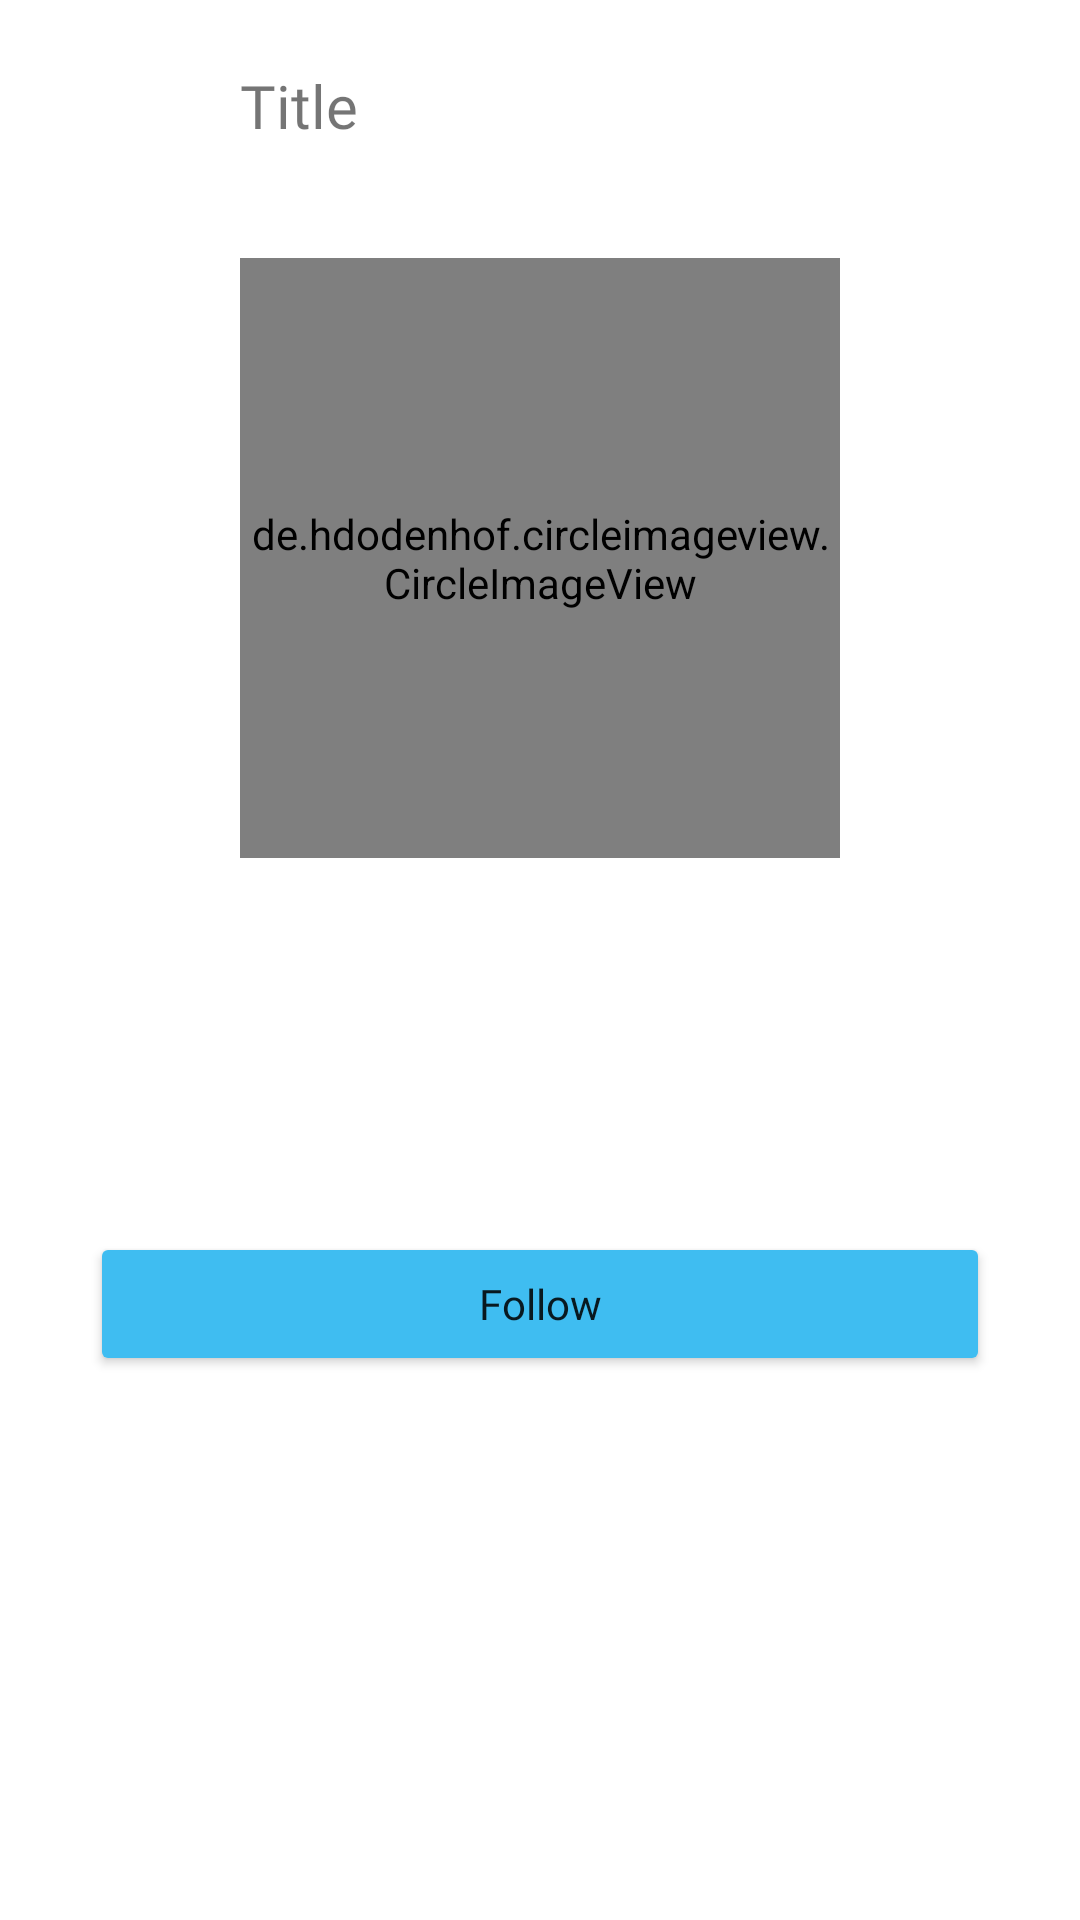

Reconstruct the res/layout file that produces this screen, plus the resources it refers to.
<!-- AndroidManifest.xml: application theme Theme.Moments.NoActionBar -->
<!-- res/layout/activity_other_profile.xml -->
<?xml version="1.0" encoding="utf-8"?>
<androidx.constraintlayout.widget.ConstraintLayout xmlns:android="http://schemas.android.com/apk/res/android"
    xmlns:app="http://schemas.android.com/apk/res-auto"
    xmlns:tools="http://schemas.android.com/tools"
    android:layout_width="match_parent"
    android:layout_height="match_parent"
    tools:context=".ui.activities.otherprofile.OtherProfileActivity">

    <include
        android:id="@+id/toolbar"
        layout="@layout/toolbar_children" />

    <ScrollView
        android:id="@+id/other_profile_sv_main"
        android:layout_width="match_parent"
        android:layout_height="0dp"
        android:overScrollMode="never"
        app:layout_constraintBottom_toBottomOf="parent"
        app:layout_constraintTop_toBottomOf="@+id/toolbar">

        <androidx.constraintlayout.widget.ConstraintLayout
            android:layout_width="match_parent"
            android:layout_height="wrap_content">

            <de.hdodenhof.circleimageview.CircleImageView
                android:id="@+id/other_profile_profile_civ_dp"
                android:layout_width="200dp"
                android:layout_height="200dp"
                android:layout_marginTop="16dp"
                android:src="@drawable/ic_person_grey_24"
                app:layout_constraintEnd_toEndOf="parent"
                app:layout_constraintStart_toStartOf="parent"
                app:layout_constraintTop_toTopOf="parent" />

            <TextView
                android:id="@+id/other_profile_profile_tv_fullname"
                android:layout_width="wrap_content"
                android:layout_height="wrap_content"
                android:layout_marginTop="8dp"
                android:fontFamily="@font/inter_semibold"
                android:textSize="35sp"
                app:layout_constraintEnd_toEndOf="parent"
                app:layout_constraintStart_toStartOf="parent"
                app:layout_constraintTop_toBottomOf="@id/other_profile_profile_civ_dp"
                tools:text="Rheza Rijaya's" />

            <TextView
                android:id="@+id/other_profile_profile_tv_username"
                android:layout_width="wrap_content"
                android:layout_height="wrap_content"
                android:layout_marginTop="8dp"
                android:fontFamily="@font/inter_semibold"
                android:textSize="17.5sp"
                app:layout_constraintEnd_toEndOf="parent"
                app:layout_constraintStart_toStartOf="parent"
                app:layout_constraintTop_toBottomOf="@+id/other_profile_profile_tv_fullname"
                tools:text="\@RhezaaGanteng" />

            <TextView
                android:id="@+id/other_profile_profile_tv_followers"
                android:layout_width="wrap_content"
                android:layout_height="wrap_content"
                android:layout_marginTop="8dp"
                android:layout_marginEnd="4dp"
                android:fontFamily="@font/inter_semibold"
                android:textSize="15sp"
                app:layout_constraintEnd_toStartOf="@id/other_profile_profile_tv_following"
                app:layout_constraintStart_toStartOf="@id/other_profile_profile_tv_username"
                app:layout_constraintTop_toBottomOf="@id/other_profile_profile_tv_username"
                tools:text="100 Followers" />

            <TextView
                android:id="@+id/other_profile_profile_tv_following"
                android:layout_width="wrap_content"
                android:layout_height="wrap_content"
                android:layout_marginStart="4dp"
                android:layout_marginTop="8dp"
                android:fontFamily="@font/inter_semibold"
                android:textSize="15sp"
                app:layout_constraintEnd_toEndOf="@id/other_profile_profile_tv_username"
                app:layout_constraintStart_toEndOf="@id/other_profile_profile_tv_followers"
                app:layout_constraintTop_toBottomOf="@id/other_profile_profile_tv_username"
                tools:text="100 Following" />

            <Button
                android:id="@+id/other_profile_btn_follow"
                android:layout_width="0dp"
                android:layout_height="wrap_content"
                android:layout_marginHorizontal="30dp"
                android:layout_marginTop="10dp"
                android:backgroundTint="@color/blue_400"
                android:fontFamily="@font/inter_bold"
                android:text="@string/follow"
                android:textAllCaps="false"
                app:layout_constraintBottom_toTopOf="@id/other_profile_profile_rv_posts"
                app:layout_constraintEnd_toEndOf="parent"
                app:layout_constraintStart_toStartOf="parent"
                app:layout_constraintTop_toBottomOf="@id/other_profile_profile_tv_followers" />

            <androidx.recyclerview.widget.RecyclerView
                android:id="@+id/other_profile_profile_rv_posts"
                android:layout_width="match_parent"
                android:layout_height="0dp"
                android:layout_marginHorizontal="10dp"
                android:layout_marginTop="20dp"
                android:overScrollMode="never"
                app:layout_constraintTop_toBottomOf="@id/other_profile_btn_follow"
                app:spanCount="2"
                tools:itemCount="9"
                tools:layoutManager="androidx.recyclerview.widget.StaggeredGridLayoutManager"
                tools:listitem="@layout/item_post" />

            <TextView
                android:id="@+id/other_profile_profile_tv_no_post"
                android:layout_width="wrap_content"
                android:layout_height="wrap_content"
                android:layout_marginTop="30dp"
                android:fontFamily="@font/inter_medium"
                android:text="@string/no_post"
                android:textSize="17.5sp"
                android:visibility="gone"
                app:layout_constraintEnd_toEndOf="parent"
                app:layout_constraintStart_toStartOf="parent"
                app:layout_constraintTop_toTopOf="@id/other_profile_profile_rv_posts" />

        </androidx.constraintlayout.widget.ConstraintLayout>

    </ScrollView>

    <com.airbnb.lottie.LottieAnimationView
        android:id="@+id/other_profile_loading_lottie"
        android:layout_width="100dp"
        android:layout_height="100dp"
        android:visibility="gone"
        app:layout_constraintBottom_toBottomOf="parent"
        app:layout_constraintEnd_toEndOf="parent"
        app:layout_constraintStart_toStartOf="parent"
        app:layout_constraintTop_toTopOf="parent"
        app:lottie_autoPlay="true"
        app:lottie_loop="true"
        app:lottie_rawRes="@raw/loading_spinner" />

</androidx.constraintlayout.widget.ConstraintLayout>
<!-- res/layout/toolbar_children.xml (included above) -->
<?xml version="1.0" encoding="utf-8"?>
<androidx.appcompat.widget.Toolbar xmlns:android="http://schemas.android.com/apk/res/android"
    xmlns:app="http://schemas.android.com/apk/res-auto"
    xmlns:tools="http://schemas.android.com/tools"
    android:layout_width="match_parent"
    android:layout_height="wrap_content"
    android:contentInsetStart="0dp"
    android:contentInsetLeft="0dp"
    android:contentInsetEnd="0dp"
    android:contentInsetRight="0dp"
    android:elevation="16dp"
    android:minHeight="56dp"
    app:contentInsetEnd="0dp"
    app:contentInsetLeft="0dp"
    app:contentInsetRight="0dp"
    app:contentInsetStart="0dp">

    <androidx.constraintlayout.widget.ConstraintLayout
        android:layout_width="match_parent"
        android:layout_height="match_parent"
        android:paddingBottom="20dp">

        <ImageView
            android:id="@+id/toolbar_back"
            android:layout_width="30dp"
            android:layout_height="30dp"
            android:layout_marginStart="20dp"
            android:layout_marginTop="20dp"
            android:src="@drawable/ic_arrow_back_24"
            app:layout_constraintStart_toStartOf="parent"
            app:layout_constraintTop_toTopOf="parent"
            app:tint="@color/grey" />

        <TextView
            android:id="@+id/toolbar_title"
            android:layout_width="wrap_content"
            android:layout_height="wrap_content"
            android:layout_marginStart="30dp"
            android:fontFamily="@font/inter_semibold"
            android:textSize="20sp"
            app:layout_constraintBottom_toBottomOf="@id/toolbar_back"
            app:layout_constraintStart_toEndOf="@id/toolbar_back"
            app:layout_constraintTop_toTopOf="@id/toolbar_back"
            tools:text="Title" />

    </androidx.constraintlayout.widget.ConstraintLayout>

</androidx.appcompat.widget.Toolbar>
<!-- res/layout/item_post.xml (included above) -->
<?xml version="1.0" encoding="utf-8"?>
<androidx.constraintlayout.widget.ConstraintLayout xmlns:android="http://schemas.android.com/apk/res/android"
    xmlns:app="http://schemas.android.com/apk/res-auto"
    xmlns:tools="http://schemas.android.com/tools"
    android:layout_width="match_parent"
    android:layout_height="wrap_content"
    android:layout_margin="5dp"
    android:padding="5dp">

    <ImageView
        android:id="@+id/item_post_iv_picture"
        android:layout_width="match_parent"
        android:layout_height="wrap_content"
        android:adjustViewBounds="true"
        android:scaleType="fitCenter"
        app:layout_constraintEnd_toEndOf="parent"
        app:layout_constraintStart_toStartOf="parent"
        app:layout_constraintTop_toTopOf="parent"
        tools:src="@drawable/img_ill_login" />

    <TextView
        android:id="@+id/item_post_tv_caption"
        android:layout_width="0dp"
        android:layout_height="wrap_content"
        android:layout_marginEnd="10dp"
        android:ellipsize="end"
        android:fontFamily="@font/inter_bold"
        android:maxLines="1"
        android:textSize="15sp"
        app:layout_constraintBottom_toBottomOf="@id/item_post_iv_more"
        app:layout_constraintEnd_toStartOf="@+id/item_post_iv_more"
        app:layout_constraintStart_toStartOf="parent"
        app:layout_constraintTop_toTopOf="@id/item_post_iv_more"
        tools:text="Captions.............." />

    <ImageView
        android:id="@+id/item_post_iv_more"
        android:layout_width="30dp"
        android:layout_height="30dp"
        android:layout_marginTop="10dp"
        android:src="@drawable/ic_more_horiz_24"
        app:layout_constraintBottom_toBottomOf="parent"
        app:layout_constraintEnd_toEndOf="parent"
        app:layout_constraintStart_toEndOf="@id/item_post_tv_caption"
        app:layout_constraintTop_toBottomOf="@id/item_post_iv_picture"
        app:tint="@color/grey" />

</androidx.constraintlayout.widget.ConstraintLayout>
<!-- resources referenced by this layout -->
<resources>
  <color name="blue_400">#3FBDF1</color>
  <color name="grey">#9F9F9F</color>
  <!-- drawable ic_person_grey_24 (drawable) -->
  <vector xmlns:android="http://schemas.android.com/apk/res/android"
      android:width="24dp"
      android:height="24dp"
      android:tint="#9F9F9F"
      android:viewportWidth="24"
      android:viewportHeight="24">
      <path
          android:fillColor="@android:color/white"
          android:pathData="M12,12c2.21,0 4,-1.79 4,-4s-1.79,-4 -4,-4 -4,1.79 -4,4 1.79,4 4,4zM12,14c-2.67,0 -8,1.34 -8,4v2h16v-2c0,-2.66 -5.33,-4 -8,-4z" />
  </vector>
  <!-- drawable img_ill_login: png bitmap (drawable, 11694 bytes) -->
  <string name="follow">Follow</string>
  <string name="no_post">No Post</string>
  <style name="Theme.Moments.NoActionBar" parent="Theme.MaterialComponents.DayNight.NoActionBar">
          
          <item name="colorPrimary">@color/blue_400</item>
          <item name="colorPrimaryVariant">@color/blue_700</item>
          <item name="colorOnPrimary">@color/white</item>
          
          <item name="colorSecondary">@color/orange_400</item>
          <item name="colorSecondaryVariant">@color/orange_700</item>
          <item name="colorOnSecondary">@color/black</item>
          
          <item name="android:statusBarColor">?attr/colorPrimary</item>
          
      </style>
  <color name="blue_700">#86d6f6</color>
  <color name="white">#FFFFFFFF</color>
  <color name="orange_400">#f1733f</color>
  <color name="orange_700">#f6a786</color>
  <color name="black">#FF000000</color>
</resources>
